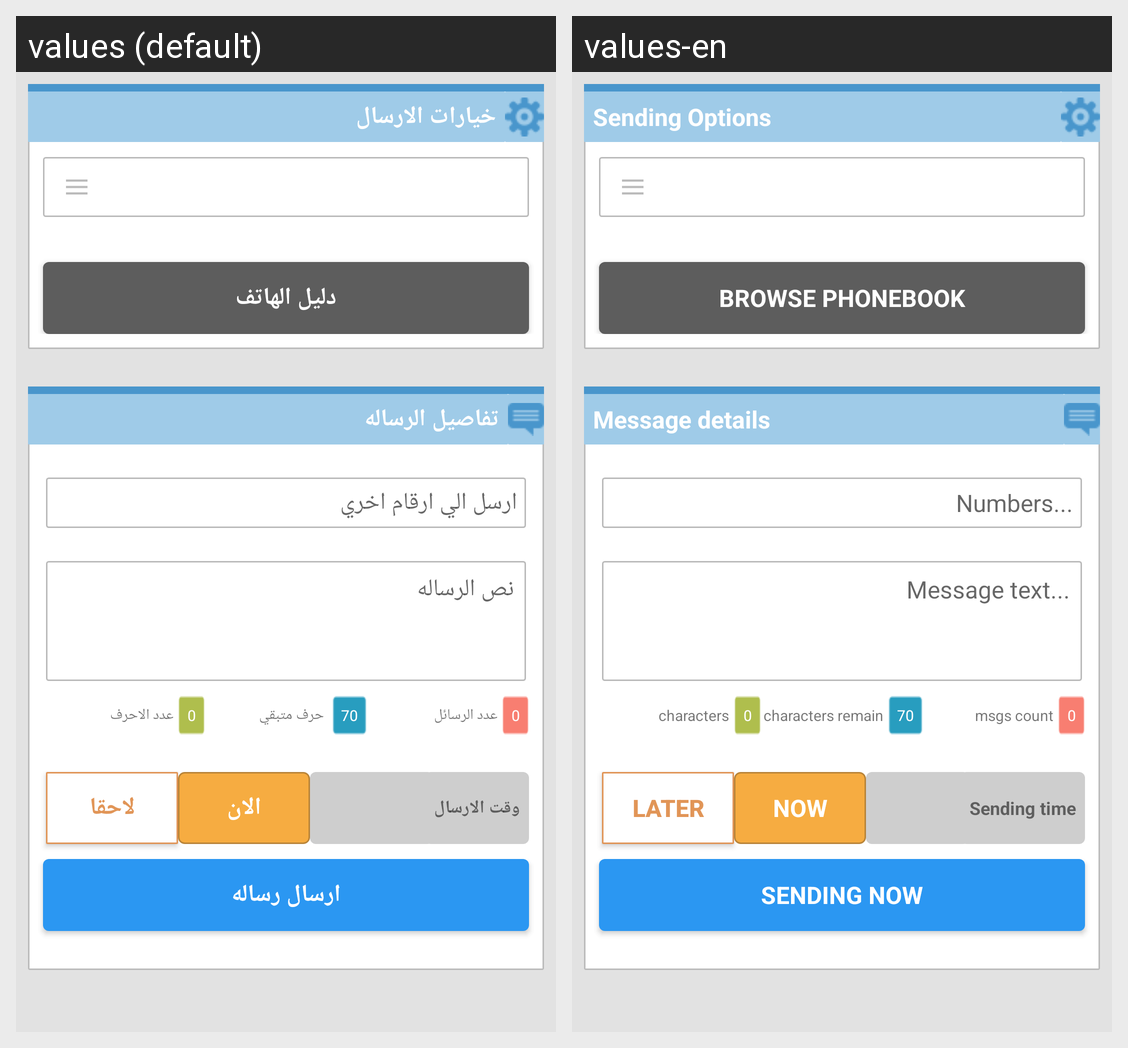

The Android screen above is rendered under two locales of the same app. Produce the string resources it draws, with the default and per-locale values.
Android screen res/layout/activity_sendsms.xml rendered under 2 locales, left to right: values (default), values-en. Device: Nexus 5 (rendered at 1080×1920; each locale shown at half size, 540×960, under a caption strip naming it); theme CustomActionBarTheme.
Strings drawn on this screen, with the default value and each locale's value (text and hints the layout hard-codes, and strings that could not be matched under every locale, appear in the picture but are not listed):

sending_options
  values: خيارات الارسال
  values-en: Sending Options

phone_book
  values: دليل الهاتف
  values-en: Browse phonebook

sms_details
  values: تفاصيل الرساله
  values-en: Message details

enter_others_numbers
  values: ارسل الي ارقام اخري
  values-en: Numbers...

msg_text
  values: نص الرساله
  values-en: Message text...

charachter_count
  values: عدد الاحرف
  values-en: characters

remaining_char
  values:  حرف متبقي
  values-en: characters remain

countMessage
  values: عدد الرسائل
  values-en: msgs count

send_sms
  values: ارسال رساله
  values-en: Sending now

sending_time
  values: وقت الارسال
  values-en: Sending time

now
  values: الان
  values-en: Now

later
  values: لاحقا
  values-en: Later
